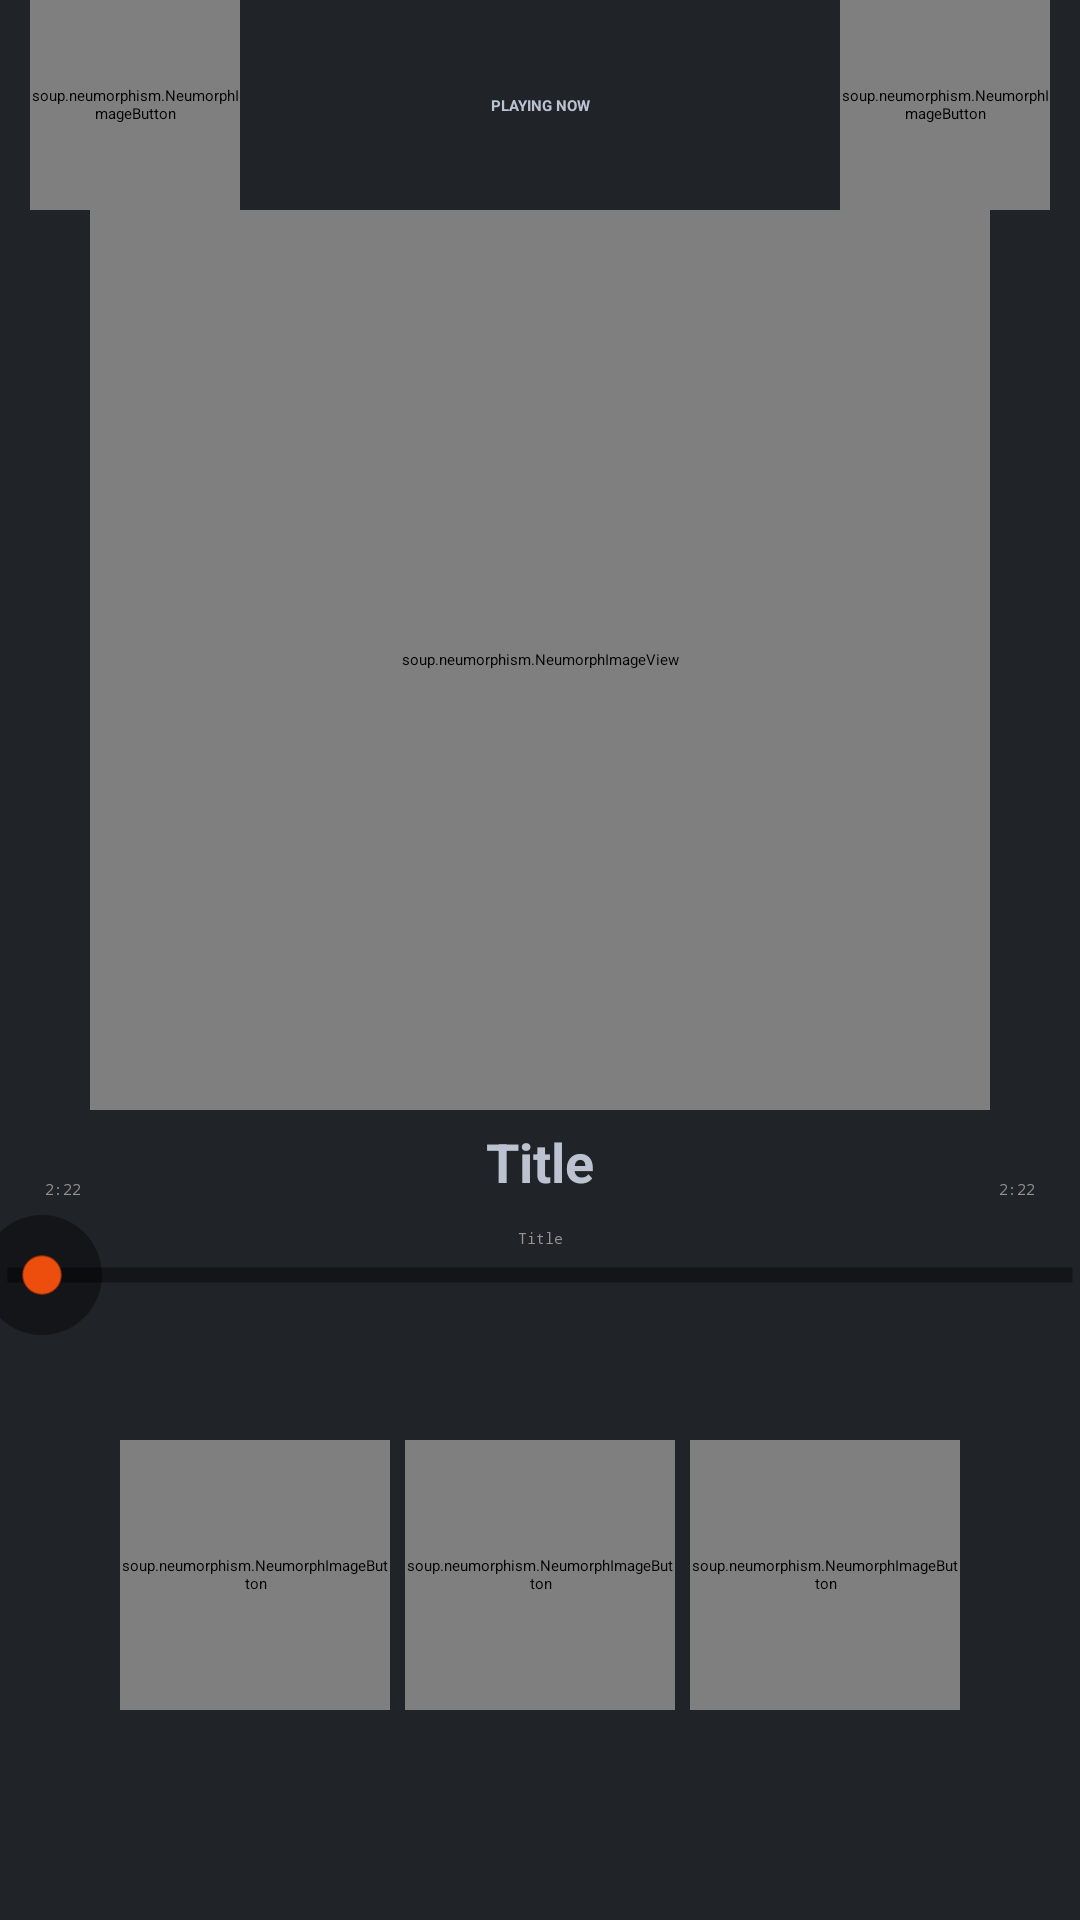

Reconstruct the res/layout file that produces this screen, plus the resources it refers to.
<!-- AndroidManifest.xml: application theme AppTheme -->
<!-- res/layout/controller_layout.xml -->
<?xml version="1.0" encoding="utf-8"?>
<androidx.constraintlayout.widget.ConstraintLayout android:layout_width="match_parent"
    android:layout_height="match_parent"
    android:id="@+id/controller_layout"
    android:background="@color/background_dark"
    xmlns:android="http://schemas.android.com/apk/res/android"
    xmlns:app="http://schemas.android.com/apk/res-auto">

    <soup.neumorphism.NeumorphImageButton
        android:id="@+id/backspace"
        style="@style/Widget.Neumorph.ImageButton"
        android:layout_width="70dp"
        android:layout_height="70dp"
        android:scaleType="centerInside"
        android:src="@drawable/ic_backspace"
        android:tint="#7f8287"
        android:layout_marginBottom="50dp"
        android:layout_marginStart="10dp"
        app:layout_constraintTop_toTopOf="parent"
        app:layout_constraintStart_toStartOf="parent"
        app:neumorph_shadowColorDark="@color/shadowColorDark"
        app:neumorph_shadowColorLight="@color/shadowColorLight"
        app:neumorph_shapeType="flat" />

    <androidx.appcompat.widget.AppCompatTextView
        android:id="@+id/title_text"
        android:layout_width="0dp"
        android:layout_height="wrap_content"
        android:gravity="center"
        android:text="@string/playing_now"
        android:textColor="#BBC3D1"
        android:textStyle="bold"
        android:typeface="normal"
        app:layout_constraintBottom_toBottomOf="@+id/backspace"
        app:layout_constraintEnd_toStartOf="@id/listInfo"
        app:layout_constraintStart_toEndOf="@id/backspace"
        app:layout_constraintTop_toTopOf="@+id/backspace" />
    <soup.neumorphism.NeumorphImageButton
        android:id="@+id/listInfo"
        style="@style/Widget.Neumorph.ImageButton"
        android:layout_width="70dp"
        android:layout_height="70dp"
        android:scaleType="centerInside"
        android:src="@drawable/ic_info"
        android:tint="#7f8287"
        android:layout_marginEnd="10dp"
        app:layout_constraintTop_toTopOf="parent"
        app:layout_constraintEnd_toEndOf="parent"
        app:neumorph_shadowColorDark="@color/shadowColorDark"
        app:neumorph_shadowColorLight="@color/shadowColorLight"
        app:neumorph_shapeType="flat" />

    <soup.neumorphism.NeumorphImageView
        android:id="@+id/song_photo"
        android:layout_width="300dp"
        android:layout_height="300dp"
        android:adjustViewBounds="true"
        android:cropToPadding="true"
        android:scaleType="centerInside"
        android:src="@drawable/ic_def"
        app:neumorph_shadowElevation="5dp"
        app:layout_constraintEnd_toEndOf="parent"
        app:layout_constraintStart_toStartOf="parent"
        app:layout_constraintTop_toBottomOf="@id/listInfo"
        app:neumorph_shadowColorDark="@color/shadowColorLight"
        app:neumorph_shadowColorLight="@color/shadowColorLight"
        app:neumorph_shapeAppearance="@style/CustomImageView"
        app:neumorph_shapeType="flat" />

    <androidx.appcompat.widget.AppCompatTextView
        android:id="@+id/song_title"
        android:layout_width="match_parent"
        android:layout_height="wrap_content"
        android:gravity="center"
        android:text="@string/title"
        android:textAllCaps="false"
        android:textColor="#BBC3D1"
        android:layout_marginTop="5dp"
        android:textSize="18sp"
        android:textStyle="bold"
        app:layout_constraintEnd_toEndOf="@+id/song_photo"
        app:layout_constraintStart_toStartOf="@+id/song_photo"
        app:layout_constraintTop_toBottomOf="@+id/song_photo" />

    <androidx.appcompat.widget.AppCompatTextView
        android:id="@+id/song_singer"
        android:layout_width="match_parent"
        android:layout_height="wrap_content"
        android:fontFamily="monospace"
        android:gravity="center"
        android:text="@string/title"
        android:textAllCaps="false"
        android:textColor="#949495"
        android:layout_marginTop="10dp"
        app:layout_constraintEnd_toEndOf="@+id/song_title"
        app:layout_constraintStart_toStartOf="@+id/song_title"
        app:layout_constraintTop_toBottomOf="@+id/song_title" />
    <androidx.appcompat.widget.AppCompatTextView
        android:id="@+id/song_currentTime"
        android:layout_width="wrap_content"
        android:layout_height="wrap_content"
        android:fontFamily="monospace"
        android:gravity="center"
        android:text="@string/_2_22"
        android:typeface="normal"
        android:textColor="#929293"
        android:layout_marginStart="15dp"
        app:layout_constraintStart_toStartOf="@id/seekbar"
        app:layout_constraintBottom_toTopOf="@id/seekbar" />
    <androidx.appcompat.widget.AppCompatTextView
        android:id="@+id/song_endTime"
        android:layout_width="wrap_content"
        android:layout_height="wrap_content"
        android:fontFamily="monospace"
        android:gravity="center"
        android:text="@string/_2_22"
        android:typeface="normal"
        android:textColor="#929293"
        android:layout_marginEnd="15dp"
        app:layout_constraintEnd_toEndOf="@id/seekbar"
        app:layout_constraintBottom_toTopOf="@id/seekbar" />
    <SeekBar
        android:id="@+id/seekbar"
        android:layout_width="match_parent"
        android:layout_height="50dp"
        android:layout_gravity="center_vertical"
        android:layout_weight="1"
        android:maxHeight="50dp"
        android:minHeight="50dp"
        android:layout_marginBottom="30dp"
        android:progressDrawable="@drawable/seek_bar"
        android:thumb="@drawable/thumb_seekbar_custom_control"
        app:layout_constraintBottom_toTopOf="@id/play_pause"
        app:layout_constraintEnd_toEndOf="parent"
        app:layout_constraintStart_toStartOf="parent" />

    <soup.neumorphism.NeumorphImageButton
        android:id="@+id/backward"
        android:layout_width="90dp"
        android:layout_height="90dp"
        android:scaleType="centerInside"
        android:src="@drawable/ic_backward"
        android:tint="#7f8287"
        android:background="@drawable/button_background"
        android:layout_marginBottom="70dp"
        android:layout_marginStart="40dp"
        app:layout_constraintBottom_toBottomOf="parent"
        app:layout_constraintStart_toStartOf="parent"
        app:neumorph_shadowColorDark="@color/shadowColorDark"
        app:neumorph_shadowColorLight="@color/shadowColorLight"
        app:neumorph_shapeType="flat" />

    <soup.neumorphism.NeumorphImageButton
        android:id="@+id/play_pause"
        style="@style/Widget.Neumorph.ImageButton"
        android:layout_width="90dp"
        android:layout_height="90dp"
        android:layout_marginBottom="70dp"
        android:scaleType="centerInside"
        android:src="@drawable/ic_pause"
        android:tint="#CED1D5"
        app:layout_constraintBottom_toBottomOf="parent"
        app:layout_constraintEnd_toStartOf="@id/forward"
        app:layout_constraintStart_toEndOf="@+id/backward"
        app:neumorph_backgroundColor="@color/colorPrimary"
        app:neumorph_shadowColorDark="@color/shadowColorDark"
        app:neumorph_shadowColorLight="@color/shadowColorLight"
        app:neumorph_shapeType="flat" />
    <soup.neumorphism.NeumorphImageButton
        android:id="@+id/forward"
        style="@style/Widget.Neumorph.ImageButton"
        android:layout_width="90dp"
        android:layout_height="90dp"
        android:tint="#7f8287"
        android:scaleType="centerInside"
        app:neumorph_shadowColorLight="@color/shadowColorLight"
        app:neumorph_shadowColorDark="@color/shadowColorDark"
        android:src="@drawable/ic_forward"
        app:neumorph_shapeType="flat"
        android:layout_marginBottom="70dp"
        android:layout_marginEnd="40dp"
        app:layout_constraintEnd_toEndOf="parent"
        app:layout_constraintBottom_toBottomOf="parent"
        />
</androidx.constraintlayout.widget.ConstraintLayout>
<!-- resources referenced by this layout -->
<resources>
  <color name="background_dark">#202328</color>
  <color name="colorPrimary">#ed4e0d</color>
  <color name="shadowColorDark">#66000000</color>
  <color name="shadowColorLight">#66494949</color>
  <!-- drawable button_background (drawable) -->
  <?xml version="1.0" encoding="utf-8"?>
  <shape xmlns:android="http://schemas.android.com/apk/res/android"
      android:shape="rectangle">
      <solid android:color="@color/colorWhite"/>
  <corners
      android:radius="50dp"/>
  </shape>
  <!-- drawable ic_backward (drawable) -->
  <vector xmlns:android="http://schemas.android.com/apk/res/android"
      android:width="30dp"
      android:height="30dp"
      android:viewportWidth="24"
      android:viewportHeight="24"
      android:tint="?attr/colorControlNormal">
    <path
        android:fillColor="@android:color/white"
        android:pathData="M11,18L11,6l-8.5,6 8.5,6zM11.5,12l8.5,6L20,6l-8.5,6z"/>
  </vector>
  <!-- drawable ic_forward (drawable) -->
  <vector xmlns:android="http://schemas.android.com/apk/res/android"
      android:width="30dp"
      android:height="30dp"
      android:viewportWidth="24"
      android:viewportHeight="24"
      android:tint="?attr/colorControlNormal">
    <path
        android:fillColor="@android:color/white"
        android:pathData="M4,18l8.5,-6L4,6v12zM13,6v12l8.5,-6L13,6z"/>
  </vector>
  <!-- drawable ic_pause (drawable) -->
  <vector xmlns:android="http://schemas.android.com/apk/res/android"
      android:width="30dp"
      android:height="24dp"
      android:viewportWidth="24"
      android:viewportHeight="24"
      android:tint="?attr/colorControlNormal">
    <path
        android:fillColor="@android:color/white"
        android:pathData="M6,19h4L10,5L6,5v14zM14,5v14h4L18,5h-4z"/>
  </vector>
  <!-- drawable thumb_seekbar_custom_control (drawable) -->
  <?xml version="1.0" encoding="utf-8"?>
  <selector xmlns:android="http://schemas.android.com/apk/res/android"
      >
      <item android:drawable="@drawable/ic_thumb_seekbar" android:state_enabled="false"/>
      <item android:drawable="@drawable/ic_rec"/>
  
  </selector>
  <string name="_2_22">2:22</string>
  <string name="playing_now">PLAYING NOW</string>
  <string name="title">Title</string>
  <style name="CustomImageView">
          <item name="neumorph_cornerFamily">rounded</item>
          <item name="neumorph_cornerSize">100dp</item>
          <item name="neumorph_cornerSizeTopLeft">150dp</item>
          <item name="neumorph_cornerSizeTopRight">150dp</item>
          <item name="neumorph_cornerSizeBottomLeft">150dp</item>
          <item name="neumorph_cornerSizeBottomRight">150dp</item>
      </style>
  <style name="AppTheme" parent="Theme.Neumorph.DayNight.NoActionBar">
          
          <item name="colorPrimary">@color/colorPrimary</item>
          <item name="colorPrimaryDark">@color/colorPrimaryDark</item>
          <item name="colorAccent">@color/colorAccent</item>
          <item name="android:navigationBarColor">@color/background_dark</item>
      </style>
  <color name="colorWhite">#ffffff</color>
  <color name="seek_bar_secondary_progress">#3399CC</color>
  <!-- drawable ic_thumb_seekbar (drawable) -->
  <vector xmlns:android="http://schemas.android.com/apk/res/android"
      android:width="12dp"
      android:height="12dp"
      android:viewportWidth="7"
      android:viewportHeight="7">
  <path
  android:pathData="M3.5,3.5m-3.5,0a3.5,3.5 0,1 1,7 0a3.5,3.5 0,1 1,-7 0"
      android:fillColor="#101D2A"/>
      </vector>
  <color name="colorPrimaryDark">#202328</color>
  <color name="colorAccent">#d04c1e</color>
</resources>
